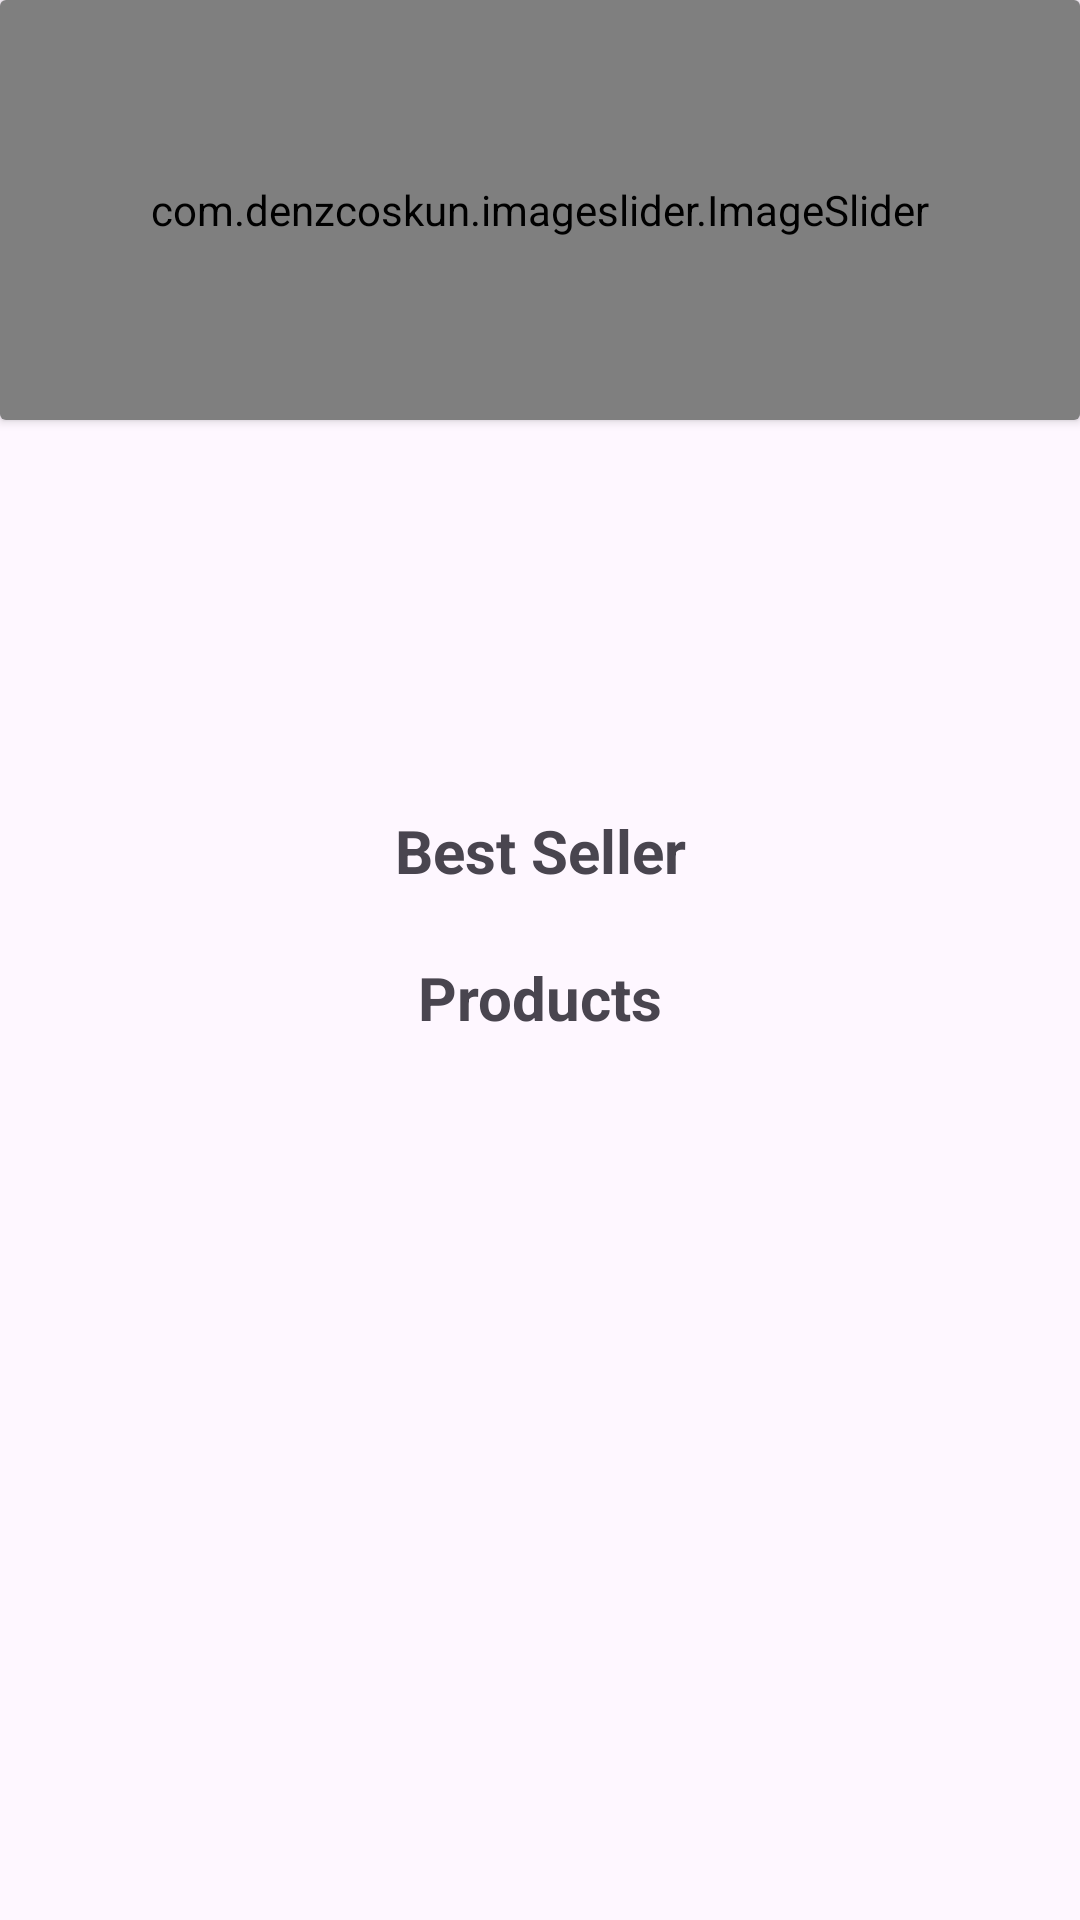

Layout XML and referenced resources for this Android screen:
<!-- AndroidManifest.xml: application theme Theme.PRM392 -->
<!-- res/layout/view_main_home.xml -->
<?xml version="1.0" encoding="utf-8"?>
<FrameLayout xmlns:android="http://schemas.android.com/apk/res/android"
    xmlns:app="http://schemas.android.com/apk/res-auto"
    android:layout_width="match_parent"
    android:layout_height="match_parent">

        <ScrollView
            android:layout_width="match_parent"
            android:layout_height="match_parent"
            android:overScrollMode="never"
            android:scrollbars="none">

                <LinearLayout
                    android:layout_width="match_parent"
                    android:layout_height="wrap_content"
                    android:orientation="vertical">

                        <androidx.cardview.widget.CardView
                            android:layout_width="match_parent"
                            android:layout_height="140dp"
                            app:cardBackgroundColor="@color/global">

                                <com.denzcoskun.imageslider.ImageSlider
                                    android:id="@+id/image_slider"
                                    android:layout_width="match_parent"
                                    android:layout_height="140dp"
                                    app:iss_period="1000"
                                    app:iss_auto_cycle="true"
                                    app:iss_delay="1000"
                                    app:iss_corner_radius="20"
                                    />

                        </androidx.cardview.widget.CardView>

                        <androidx.recyclerview.widget.RecyclerView
                            android:id="@+id/categories"
                            android:layout_width="match_parent"
                            android:layout_height="130dp"
                            android:overScrollMode="never"
                            android:orientation="horizontal"/>

                        <TextView
                            android:layout_width="match_parent"
                            android:layout_height="wrap_content"
                            android:gravity="center"
                            android:text="Best Seller"
                            android:textStyle="bold"
                            android:textSize="20sp" />

                        <androidx.recyclerview.widget.RecyclerView
                            android:id="@+id/best_seller_products"
                            android:layout_width="match_parent"
                            android:layout_height="wrap_content"
                            android:overScrollMode="never"
                            android:orientation="horizontal"
                            android:layout_marginBottom="20dp"/>

                        <TextView
                            android:layout_width="match_parent"
                            android:layout_height="wrap_content"
                            android:gravity="center"
                            android:text="Products"
                            android:textStyle="bold"
                            android:textSize="20sp"
                            android:paddingTop="2dp" />
                        <androidx.recyclerview.widget.RecyclerView
                            android:id="@+id/products"
                            android:layout_width="match_parent"
                            android:layout_height="wrap_content"
                            android:overScrollMode="never"
                            android:orientation="horizontal"
                            android:layout_marginBottom="20dp"
                            android:nestedScrollingEnabled="false"/>

                </LinearLayout>

        </ScrollView>

</FrameLayout>
<!-- resources referenced by this layout -->
<resources>
  <style name="Theme.PRM392" parent="Base.Theme.PRM392" />
  <style name="Base.Theme.PRM392" parent="Theme.Material3.DayNight.NoActionBar">
          
          
      </style>
</resources>
